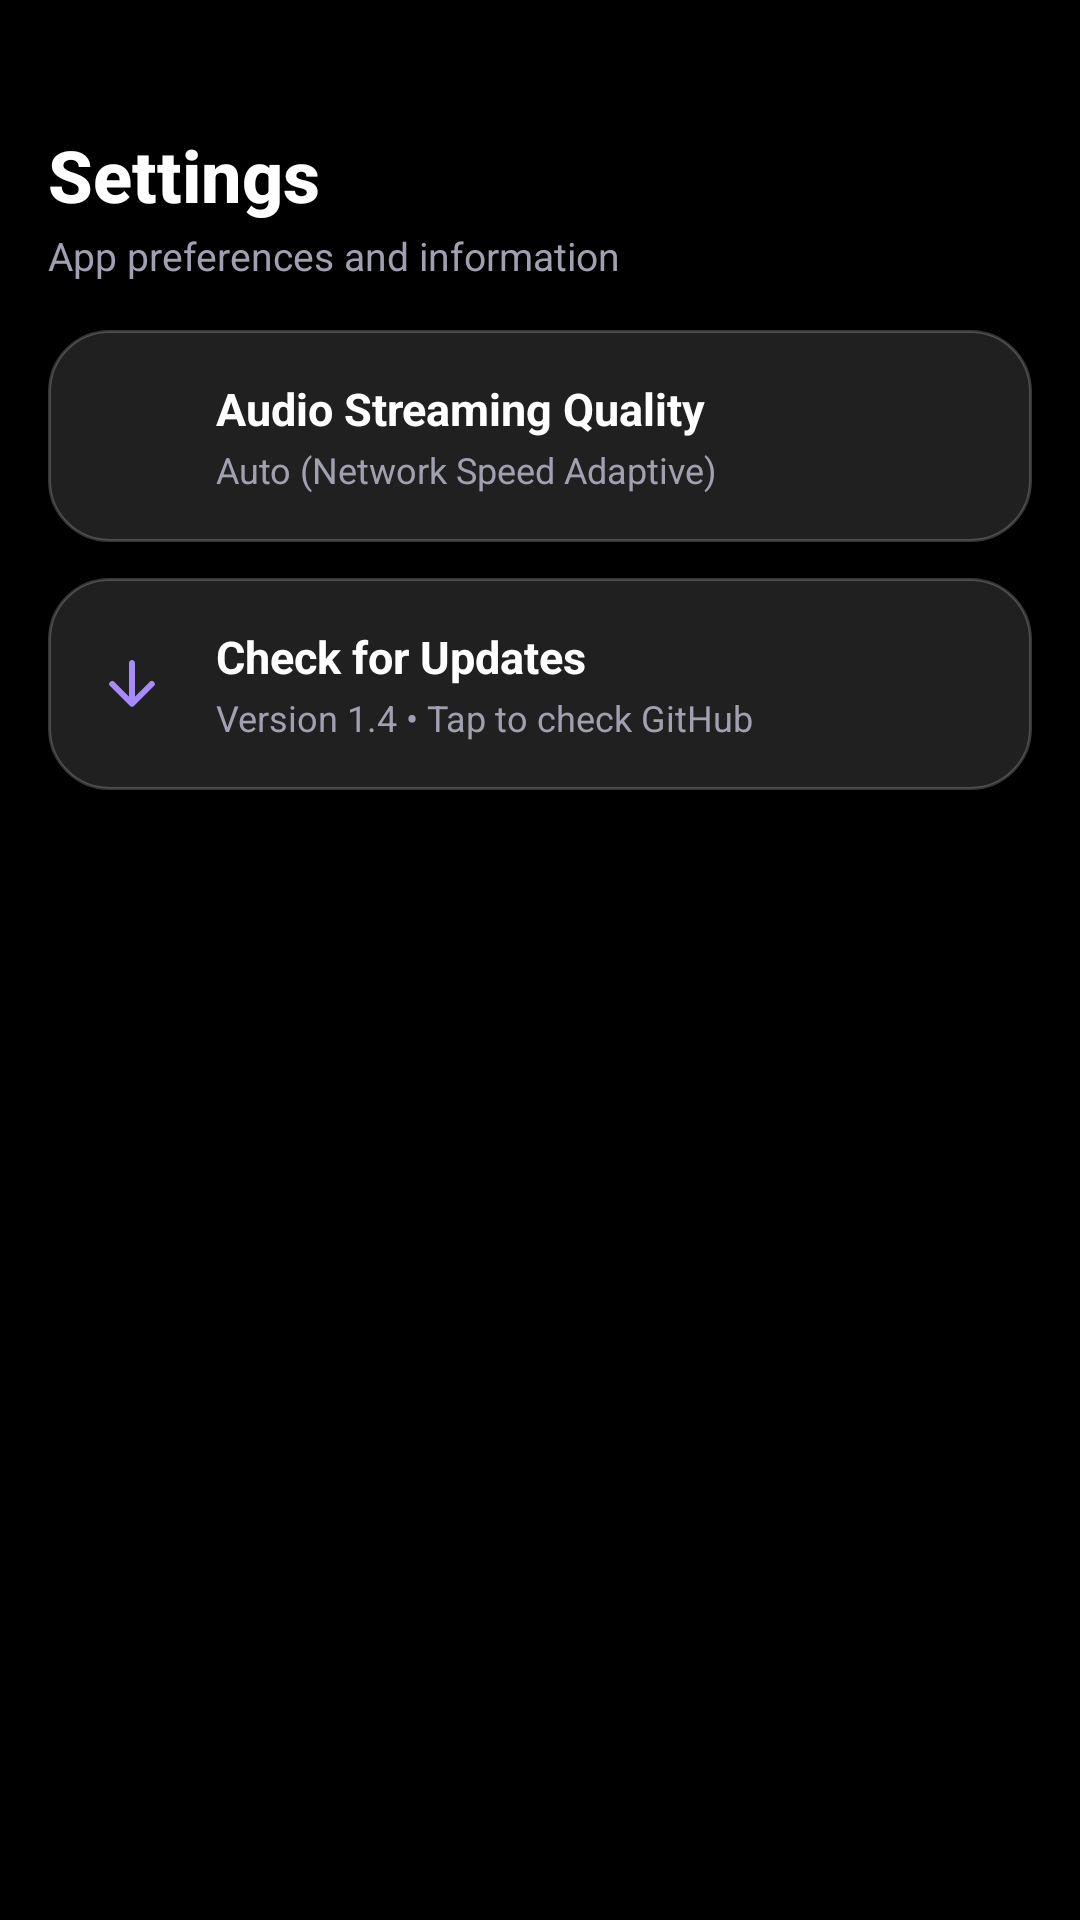

Android layout source for this screen:
<!-- AndroidManifest.xml: application theme AppTheme -->
<!-- res/layout/setting_fragment.xml -->
<?xml version="1.0" encoding="utf-8"?>
<LinearLayout xmlns:android="http://schemas.android.com/apk/res/android"
	xmlns:app="http://schemas.android.com/apk/res-auto"
	xmlns:tools="http://schemas.android.com/tools"
	android:layout_width="match_parent"
	android:layout_height="match_parent"
	android:background="#000000"
	android:orientation="vertical">

	<androidx.core.widget.NestedScrollView
		android:layout_width="match_parent"
		android:layout_height="match_parent"
		android:overScrollMode="never"
		android:scrollbars="none">

		<LinearLayout
			android:layout_width="match_parent"
			android:layout_height="wrap_content"
			android:orientation="vertical"
			android:paddingBottom="120dp">

			
			<LinearLayout
				android:layout_width="match_parent"
				android:layout_height="wrap_content"
				android:orientation="vertical"
				android:paddingHorizontal="16dp"
				android:paddingTop="42dp"
				android:paddingBottom="16dp">

				<TextView
					android:layout_width="wrap_content"
					android:layout_height="wrap_content"
					android:fontFamily="sans-serif-medium"
					android:text="Settings"
					android:textColor="#FFFFFF"
					android:textSize="24sp"
					android:textStyle="bold" />

				<TextView
					android:layout_width="wrap_content"
					android:layout_height="wrap_content"
					android:layout_marginTop="2dp"
					android:fontFamily="sans-serif"
					android:text="App preferences and information"
					android:textColor="#A0A0B0"
					android:textSize="13sp" />
			</LinearLayout>

			
			<LinearLayout
				android:layout_width="match_parent"
				android:layout_height="wrap_content"
				android:orientation="vertical"
				android:paddingHorizontal="16dp">

				
				<LinearLayout
					android:id="@+id/btnAudioQuality"
					android:layout_width="match_parent"
					android:layout_height="wrap_content"
					android:layout_marginBottom="12dp"
					android:background="@drawable/bg_chip_glassy_unselected"
					android:clickable="true"
					android:focusable="true"
					android:gravity="center_vertical"
					android:orientation="horizontal"
					android:padding="16dp">

					<ImageView
						android:layout_width="24dp"
						android:layout_height="24dp"
						android:contentDescription="Audio Quality"
						android:src="@drawable/icon_music_note_round"
						app:tint="#A78BFA" />

					<LinearLayout
						android:layout_width="0dp"
						android:layout_height="wrap_content"
						android:layout_marginStart="16dp"
						android:layout_weight="1"
						android:orientation="vertical">

						<TextView
							android:layout_width="wrap_content"
							android:layout_height="wrap_content"
							android:text="Audio Streaming Quality"
							android:textColor="#FFFFFF"
							android:textSize="15sp"
							android:textStyle="bold" />

						<TextView
							android:id="@+id/tvQualitySubtitle"
							android:layout_width="wrap_content"
							android:layout_height="wrap_content"
							android:layout_marginTop="2dp"
							android:text="Auto (Network Speed Adaptive)"
							android:textColor="#A0A0B0"
							android:textSize="12sp" />
					</LinearLayout>
				</LinearLayout>

				

				
				<LinearLayout
					android:id="@+id/btnCheckUpdate"
					android:layout_width="match_parent"
					android:layout_height="wrap_content"
					android:background="@drawable/bg_chip_glassy_unselected"
					android:clickable="true"
					android:focusable="true"
					android:gravity="center_vertical"
					android:orientation="horizontal"
					android:padding="16dp">

					<ImageView
						android:layout_width="24dp"
						android:layout_height="24dp"
						android:contentDescription="Check for Updates"
						android:src="@drawable/icon_arrow_downward_round"
						app:tint="#A78BFA" />

					<LinearLayout
						android:layout_width="0dp"
						android:layout_height="wrap_content"
						android:layout_marginStart="16dp"
						android:layout_weight="1"
						android:orientation="vertical">

						<TextView
							android:layout_width="wrap_content"
							android:layout_height="wrap_content"
							android:text="Check for Updates"
							android:textColor="#FFFFFF"
							android:textSize="15sp"
							android:textStyle="bold" />

						<TextView
							android:id="@+id/tvVersionSubtitle"
							android:layout_width="wrap_content"
							android:layout_height="wrap_content"
							android:layout_marginTop="2dp"
							android:text="Version 1.4 • Tap to check GitHub"
							android:textColor="#A0A0B0"
							android:textSize="12sp" />
					</LinearLayout>
				</LinearLayout>
			</LinearLayout>
		</LinearLayout>
	</androidx.core.widget.NestedScrollView>
</LinearLayout>
<!-- resources referenced by this layout -->
<resources>
  <!-- drawable bg_chip_glassy_unselected (drawable) -->
  <?xml version="1.0" encoding="utf-8"?>
  <shape xmlns:android="http://schemas.android.com/apk/res/android">
      <solid android:color="#20FFFFFF" />
      <stroke android:width="1dp" android:color="#35FFFFFF" />
      <corners android:radius="20dp" />
  </shape>
  <!-- drawable icon_arrow_downward_round (drawable-xhdpi) -->
  <?xml version='1.0' encoding='UTF-8' standalone='yes' ?>
  <vector xmlns:android="http://schemas.android.com/apk/res/android" android:width="48dp" android:height="48dp" android:viewportWidth="24.0" android:viewportHeight="24.0"><path android:pathData="M11 5v11.17l-4.88-4.88c-.39-.39-1.03-.39-1.42 0a.996.996 0 0 0 0 1.41l6.59 6.59c.39.39 1.02.39 1.41 0l6.59-6.59a.996.996 0 1 0-1.41-1.41L13 16.17V5c0-.55-.45-1-1-1s-1 .45-1 1z" android:fillColor="#FFFFFF" /></vector>
  <style name="AppTheme" parent="Theme.AppCompat.Light.NoActionBar">
          
          <item name="android:statusBarColor">@android:color/transparent</item>
          
          <item name="android:navigationBarColor">@android:color/transparent</item>
          
          <item name="android:windowTranslucentStatus">false</item>
          <item name="android:windowTranslucentNavigation">false</item>
          
          <item name="android:windowDrawsSystemBarBackgrounds">true</item>
          
          <item name="colorPrimary">@color/colorPrimary</item>
          <item name="colorPrimaryDark">@color/colorPrimaryDark</item>
          <item name="colorAccent">@color/colorAccent</item>
      </style>
  <color name="colorPrimary">#FFFFFF</color>
  <color name="colorPrimaryDark">#FFFFFF</color>
  <color name="colorAccent">#FF5252</color>
</resources>
